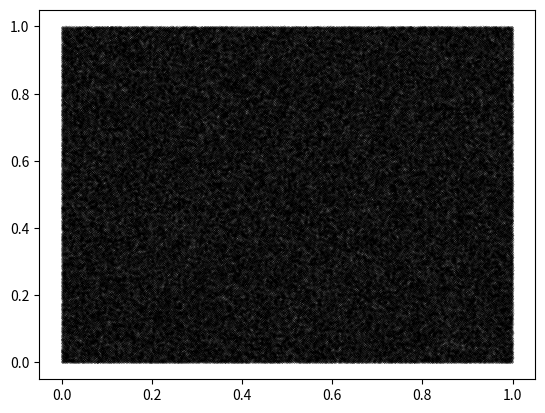

This chart was generated by the following Python code:
import numpy as np
import matplotlib.pyplot as plt

def main():
  xt = np.random.rand(1_000_000)
  yt = np.random.rand(1_000_000)

  plt.plot(xt, yt, markersize = 0.1, marker = ".", fillstyle = 'full',
           color = "black", linestyle="")
  plt.savefig("million_matploltib_plot.pdf")

main()

# save as pdf:
# - 22s
# save as png:
# - 1.1 s
